Run: headless pygame with SDL's dummy video driver; simulated clock (each Clock.tick advances the game by its frame time, no real sleeping); random seed 0; keys injected as events and as key.get_pressed() state; no mouse input.
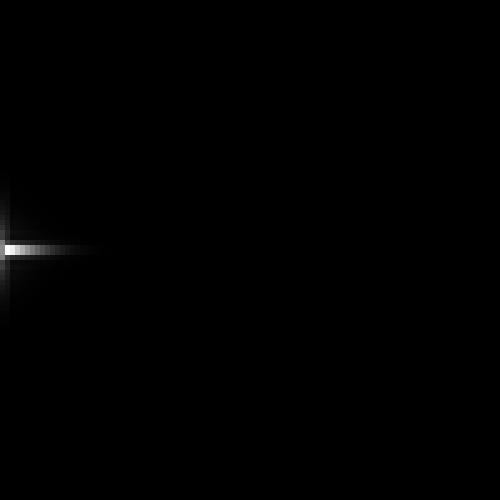
Frame 1 of 3 · flips 1–60 · no input
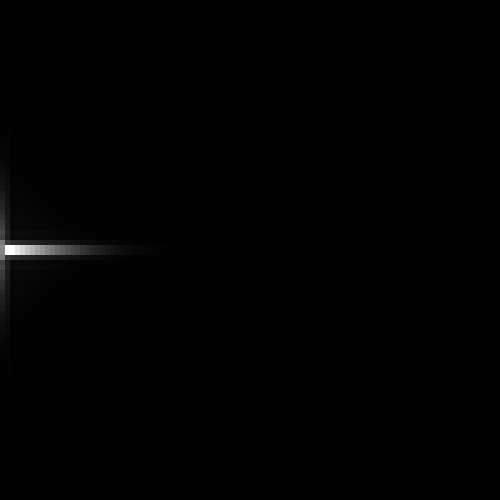
Frame 2 of 3 · flips 61–180 · tapped SPACE, RETURN · held RIGHT (→), D
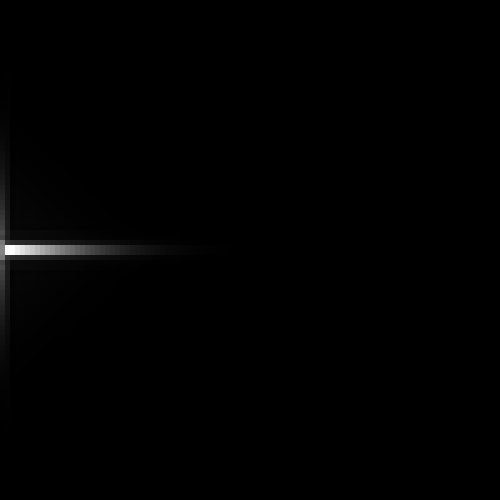
Frame 3 of 3 · flips 181–300 · held DOWN (↓), S

The pygame program that drew these frames:

import pygame as pg
import sys
import math
from random import randint
pg.init()
clock=pg.time.Clock()
screen=pg.display.set_mode((500,500))
g=9.81
def dist(a,b):
    dist=math.sqrt((a[0]-b[0])**2+(a[1]-b[1])**2)
    return dist
max_dist=dist((50,50),(0,0))
density={}
for i in range(100):
    for j in range(100):
        if 10<=i<=90 and 10<=j<=90 :
            density[i,j]=100
        else :
            density[i,j]=0
velocity={}
for i in range(100):
    for j in range(100):
        velocity[i,j]=pg.Vector2(0,0)
v_grid={}
d={}
for i in range(100):
    for j in range(100) :
        d[i,j]=0
sides={}
for i in range(100):
    for j in range(100) :
        sides[i,j]=0
v=0.5
for i in range(100):
    for j in range(100):
        v_grid[i,j]={}
        for k in range(4):
            v_grid[i,j][k]=0
while 1 :
    screen.fill((0,0,0))
    velocity[0,49]=pg.Vector2(100,0)
    velocity[0,50]=pg.Vector2(100,0)
    
    for i in range(100):
        for j in range(100):
            if i==0 :
                v_grid[i,j][1]=velocity[i,j][0]
            elif i==99 :
                v_grid[i,j][3]=velocity[i,j][0]
            else :
                v_grid[i,j][1]=velocity[i,j][0]/2
                v_grid[i,j][3]=velocity[i,j][0]/2
                
            if j==0 :
                v_grid[i,j][2]=velocity[i,j][1]
            elif j==99 :
                v_grid[i,j][0]=velocity[i,j][1]
            else :
                v_grid[i,j][2]=velocity[i,j][1]/2
                v_grid[i,j][0]=velocity[i,j][1]/2
    
    for n in range(2):            
        for i in range(100):
            for j in range(100):
                if i!=99 :
                    v_grid[i,j][1]=v_grid[i+1,j][3]=(v_grid[i,j][1]+v_grid[i+1,j][3])/2
            
                if j!=99 :
                    v_grid[i,j][2]=v_grid[i,j+1][0]=(v_grid[i,j][2]+v_grid[i,j+1][0])/2
        for i in range(100):
            for j in range(100):
                d=-v_grid[i,j][0]+v_grid[i,j][1]+v_grid[i,j][2]-v_grid[i,j][3]
                d=d*1.9
                s=4
                if i==0 or i==99 :
                    s-=1
                if j==0 or j==99 :
                    s-=1

                if i==0 :
                    v_grid[i,j][1]-=d/s
                elif i==0 :
                    v_grid[i,j][3]+=d/s
                else :
                    v_grid[i,j][1]-=d/s
                    v_grid[i,j][3]+=d/s
                    
                if j==0 :
                    v_grid[i,j][2]-=d/s
                elif j==99 :
                    v_grid[i,j][0]+=d/s
                else :
                    v_grid[i,j][2]-=d/s
                    v_grid[i,j][0]+=d/s
                
    for i in range(100):
        for j in range(100):
            velocity[i,j]=pg.Vector2((v_grid[i,j][1]+v_grid[i,j][3]),(v_grid[i,j][0]+v_grid[i,j][2]))
    v_max=5
    for e in velocity :
        if dist((0,0),velocity[e])>v_max:
            v_max=dist((0,0),velocity[e])
    for i in range(100):
        for j in range(100):
            local_color=pg.Vector3(int(255*dist((0,0),velocity[i,j])/v_max))
            pg.draw.rect(screen,(local_color),(i*5,j*5,5,5))
    # for key in v_grid :
    #     if int(key[0])==key[0]:
    #         pg.draw.line(screen,(0,50,255),pg.Vector2(key)*5,pg.Vector2(key)*5+(v_grid[key],0))
    #     else :
    #         pg.draw.line(screen,(0,50,255),pg.Vector2(key)*5,pg.Vector2(key)*5+(0,v_grid[key]))
    # for key in velocity :
    #     pg.draw.line(screen,
    #                  (255,50,0),
    #                  pg.Vector2(key)*5+(2,2),
    #                  pg.Vector2(key)*5+velocity[key]+(2,2))
    for event in pg.event.get():
        if event.type==pg.QUIT :
            pg.quit()
            sys.exit()
        if event.type==pg.KEYDOWN :
            if event.key == pg.K_ESCAPE :
                pg.quit()
                sys.exit()
    pg.display.flip()
    clock.tick(120)
